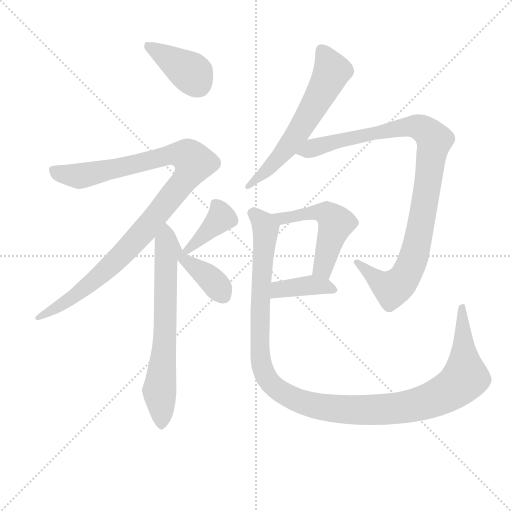
t = 0.00 s
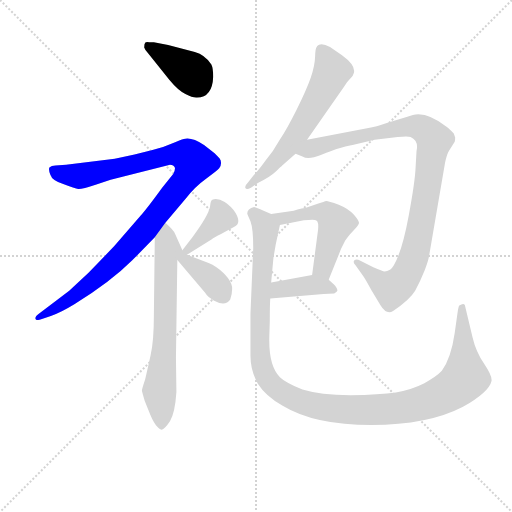
t = 1.59 s
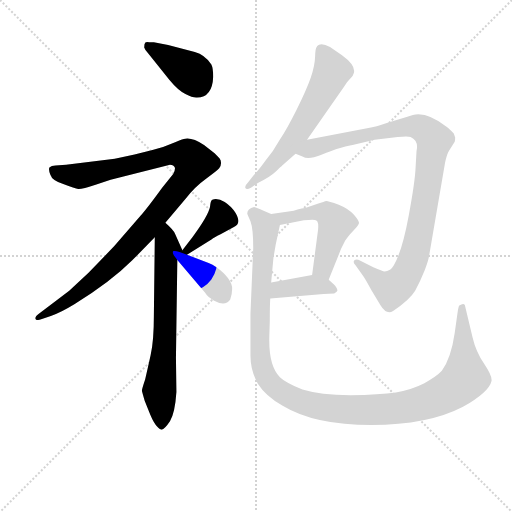
t = 3.19 s
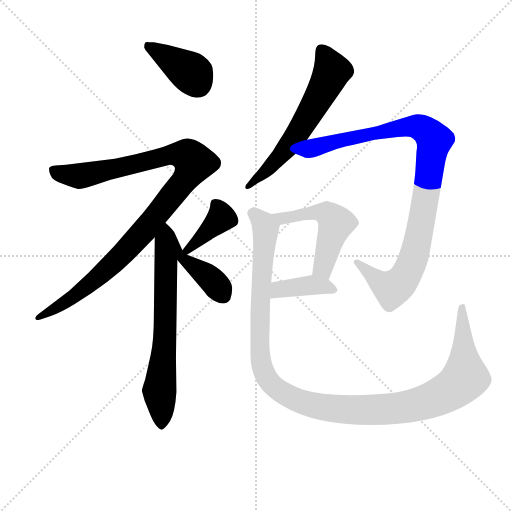
t = 4.78 s
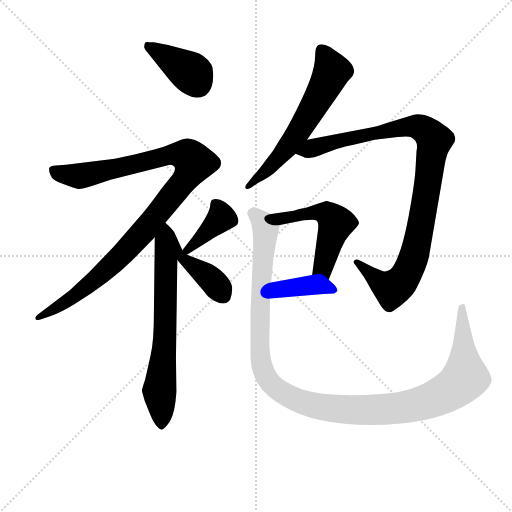
t = 6.37 s
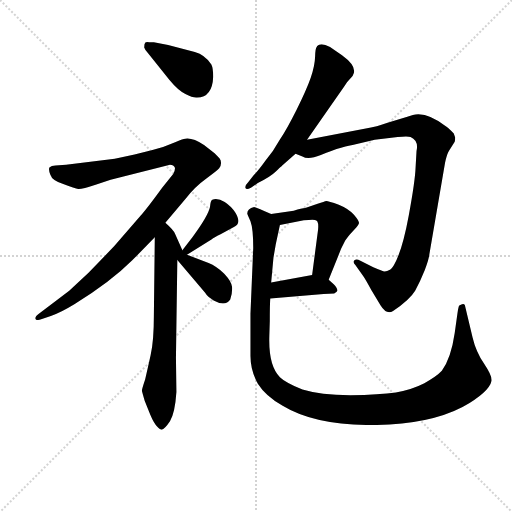
t = 7.97 s

The animated SVG that drew these frames (rendered in a browser with its animation timeline set to each time). Animation: 10 CSS @keyframes rules; one cycle of 7.97 s.

<svg version="1.1" viewBox="0 0 1024 1024" xmlns="http://www.w3.org/2000/svg">
  <g stroke="lightgray" stroke-dasharray="1,1" stroke-width="1" transform="scale(4, 4)">
    <line x1="0" y1="0" x2="256" y2="256"></line>
    <line x1="256" y1="0" x2="0" y2="256"></line>
    <line x1="128" y1="0" x2="128" y2="256"></line>
    <line x1="0" y1="128" x2="256" y2="128"></line>
  </g>
<g transform="scale(0.92, -0.92) translate(60, -900)">
   <style type="text/css">
    @keyframes keyframes0 {
      from {
       stroke: blue;
       stroke-dashoffset: 396;
       stroke-width: 128;
       }
       56% {
       animation-timing-function: step-end;
       stroke: blue;
       stroke-dashoffset: 0;
       stroke-width: 128;
       }
       to {
       stroke: black;
       stroke-width: 1024;
       }
       }
       #make-me-a-hanzi-animation-0 {
         animation: keyframes0 0.572266s both;
         animation-delay: 0.000000s;
         animation-timing-function: linear;
       }
    @keyframes keyframes1 {
      from {
       stroke: blue;
       stroke-dashoffset: 1060;
       stroke-width: 128;
       }
       78% {
       animation-timing-function: step-end;
       stroke: blue;
       stroke-dashoffset: 0;
       stroke-width: 128;
       }
       to {
       stroke: black;
       stroke-width: 1024;
       }
       }
       #make-me-a-hanzi-animation-1 {
         animation: keyframes1 1.112630s both;
         animation-delay: 0.572266s;
         animation-timing-function: linear;
       }
    @keyframes keyframes2 {
      from {
       stroke: blue;
       stroke-dashoffset: 687;
       stroke-width: 128;
       }
       69% {
       animation-timing-function: step-end;
       stroke: blue;
       stroke-dashoffset: 0;
       stroke-width: 128;
       }
       to {
       stroke: black;
       stroke-width: 1024;
       }
       }
       #make-me-a-hanzi-animation-2 {
         animation: keyframes2 0.809082s both;
         animation-delay: 1.684896s;
         animation-timing-function: linear;
       }
    @keyframes keyframes3 {
      from {
       stroke: blue;
       stroke-dashoffset: 393;
       stroke-width: 128;
       }
       56% {
       animation-timing-function: step-end;
       stroke: blue;
       stroke-dashoffset: 0;
       stroke-width: 128;
       }
       to {
       stroke: black;
       stroke-width: 1024;
       }
       }
       #make-me-a-hanzi-animation-3 {
         animation: keyframes3 0.569824s both;
         animation-delay: 2.493978s;
         animation-timing-function: linear;
       }
    @keyframes keyframes4 {
      from {
       stroke: blue;
       stroke-dashoffset: 384;
       stroke-width: 128;
       }
       56% {
       animation-timing-function: step-end;
       stroke: blue;
       stroke-dashoffset: 0;
       stroke-width: 128;
       }
       to {
       stroke: black;
       stroke-width: 1024;
       }
       }
       #make-me-a-hanzi-animation-4 {
         animation: keyframes4 0.562500s both;
         animation-delay: 3.063802s;
         animation-timing-function: linear;
       }
    @keyframes keyframes5 {
      from {
       stroke: blue;
       stroke-dashoffset: 623;
       stroke-width: 128;
       }
       67% {
       animation-timing-function: step-end;
       stroke: blue;
       stroke-dashoffset: 0;
       stroke-width: 128;
       }
       to {
       stroke: black;
       stroke-width: 1024;
       }
       }
       #make-me-a-hanzi-animation-5 {
         animation: keyframes5 0.756999s both;
         animation-delay: 3.626302s;
         animation-timing-function: linear;
       }
    @keyframes keyframes6 {
      from {
       stroke: blue;
       stroke-dashoffset: 1008;
       stroke-width: 128;
       }
       77% {
       animation-timing-function: step-end;
       stroke: blue;
       stroke-dashoffset: 0;
       stroke-width: 128;
       }
       to {
       stroke: black;
       stroke-width: 1024;
       }
       }
       #make-me-a-hanzi-animation-6 {
         animation: keyframes6 1.070312s both;
         animation-delay: 4.383301s;
         animation-timing-function: linear;
       }
    @keyframes keyframes7 {
      from {
       stroke: blue;
       stroke-dashoffset: 521;
       stroke-width: 128;
       }
       63% {
       animation-timing-function: step-end;
       stroke: blue;
       stroke-dashoffset: 0;
       stroke-width: 128;
       }
       to {
       stroke: black;
       stroke-width: 1024;
       }
       }
       #make-me-a-hanzi-animation-7 {
         animation: keyframes7 0.673991s both;
         animation-delay: 5.453613s;
         animation-timing-function: linear;
       }
    @keyframes keyframes8 {
      from {
       stroke: blue;
       stroke-dashoffset: 396;
       stroke-width: 128;
       }
       56% {
       animation-timing-function: step-end;
       stroke: blue;
       stroke-dashoffset: 0;
       stroke-width: 128;
       }
       to {
       stroke: black;
       stroke-width: 1024;
       }
       }
       #make-me-a-hanzi-animation-8 {
         animation: keyframes8 0.572266s both;
         animation-delay: 6.127604s;
         animation-timing-function: linear;
       }
    @keyframes keyframes9 {
      from {
       stroke: blue;
       stroke-dashoffset: 1249;
       stroke-width: 128;
       }
       80% {
       animation-timing-function: step-end;
       stroke: blue;
       stroke-dashoffset: 0;
       stroke-width: 128;
       }
       to {
       stroke: black;
       stroke-width: 1024;
       }
       }
       #make-me-a-hanzi-animation-9 {
         animation: keyframes9 1.266439s both;
         animation-delay: 6.699870s;
         animation-timing-function: linear;
       }
</style>
<path d="M 403.5 733.0 Q 403.5 752.0 399.5 760.0 Q 385.5 781.0 363.5 787.0 L 305.5 802.0 L 274.5 808.0 L 264.5 808.0 Q 258.5 810.0 256.0 807.5 Q 253.5 805.0 253.5 797.0 Q 255.5 791.0 261.5 785.0 L 308.5 726.0 Q 326.5 704.0 343.0 695.5 Q 359.5 687.0 368.5 688.0 Q 401.5 688.0 403.5 733.0 Z" fill="lightgray"></path> 
<path d="M 320.5 535.0 Q 320.5 529.0 316.5 522.0 L 292.5 492.0 Q 260.5 448.0 245.5 431.0 L 188.5 365.0 L 132.5 307.0 L 90.5 268.0 L 24.5 218.0 Q 13.5 210.0 18.5 205.0 Q 23.5 203.0 29.5 206.0 L 50.5 213.0 Q 71.5 220.0 102.5 239.0 Q 180.5 287.0 227.5 334.0 L 276.5 384.0 L 299.5 416.0 L 343.5 468.0 Q 363.5 494.0 388.0 511.5 Q 412.5 529.0 416.5 534.0 Q 420.5 539.0 420.5 545.5 Q 420.5 552.0 417.5 555.5 Q 414.5 559.0 406.5 567.0 L 383.5 585.0 Q 356.5 603.0 339.5 598.0 Q 333.5 597.0 312.5 587.5 Q 291.5 578.0 271.5 574.0 L 232.5 564.0 L 189.5 555.0 L 83.5 542.0 L 60.5 540.0 Q 51.5 540.0 48.0 536.5 Q 44.5 533.0 49.5 520.0 Q 53.5 507.0 77.5 500.0 Q 103.5 490.0 110.0 489.0 Q 116.5 488.0 149.5 499.0 L 180.5 509.0 L 309.5 542.0 Q 317.5 542.0 320.5 535.0 Z" fill="lightgray"></path> 
<path d="M 276.5 384.0 L 274.5 214.0 Q 274.5 159.0 267.5 128.0 Q 260.5 96.0 255.5 75.0 Q 248.5 54.0 248.5 51.0 Q 248.5 49.0 254.5 29.0 L 266.5 -1.0 Q 274.5 -20.0 281.5 -27.0 Q 288.5 -34.0 291.5 -34.0 Q 297.5 -34.0 309.5 -16.0 Q 320.5 3.0 323.5 48.0 L 322.5 122.0 L 325.5 335.0 C 325.5 365.0 346.5 333.0 336.5 356.0 L 320.5 392.0 Q 318.5 399.0 299.5 416.0 C 277.5 437.0 276.5 414.0 276.5 384.0 Z" fill="lightgray"></path> 
<path d="M 346.5 346.0 L 400.5 380.0 Q 404.5 384.0 419.5 391.0 L 447.5 406.0 Q 466.5 413.0 451.5 438.0 Q 443.5 451.0 428.5 461.0 Q 413.5 470.0 401.5 466.0 Q 397.5 464.0 396.5 450.0 Q 392.5 431.0 359.5 386.0 L 336.5 356.0 C 318.5 332.0 321.5 330.0 346.5 346.0 Z" fill="lightgray"></path> 
<path d="M 325.5 335.0 L 385.5 264.0 Q 391.5 254.0 404.5 247.0 Q 429.5 233.0 440.5 249.0 Q 445.5 263.0 444.5 276.0 Q 443.5 288.0 427.5 305.0 Q 410.5 321.0 393.5 328.0 L 346.5 346.0 C 318.5 357.0 304.5 360.0 325.5 335.0 Z" fill="lightgray"></path> 
<path d="M 607.5 596.0 L 687.5 711.0 Q 694.5 723.0 706.5 735.0 Q 719.5 754.0 683.5 780.0 L 657.5 798.0 Q 637.5 808.0 629.5 800.0 L 628.5 798.0 Q 625.5 796.0 625.0 776.5 Q 624.5 757.0 615.5 731.0 Q 606.5 705.0 584.5 661.0 Q 562.5 617.0 548.5 597.0 Q 533.5 570.0 516.5 550.0 Q 501.5 529.0 490.5 518.0 L 479.5 504.0 Q 471.5 496.0 473.5 491.5 Q 475.5 487.0 485.5 492.0 L 500.5 502.0 Q 528.5 516.0 539.0 526.5 Q 549.5 537.0 551.5 538.0 L 553.5 540.0 L 582.5 566.0 L 607.5 596.0 Z" fill="lightgray"></path> 
<path d="M 837.5 650.0 L 825.5 646.0 L 782.5 633.0 Q 753.5 623.0 746.5 623.0 L 607.5 596.0 C 578.5 590.0 554.5 577.0 582.5 566.0 L 597.5 560.0 Q 609.5 552.0 637.5 563.0 L 649.5 568.0 Q 660.5 573.0 681.5 579.0 Q 702.5 585.0 706.5 585.0 L 754.5 596.0 L 804.5 602.0 Q 826.5 605.0 832.5 602.0 Q 850.5 594.0 845.5 572.0 L 843.5 537.0 Q 842.5 507.0 828.5 431.0 Q 814.5 355.0 796.5 324.0 Q 790.5 314.0 786.5 313.0 Q 781.5 310.0 776.5 310.0 Q 771.5 310.0 751.5 319.0 L 723.5 333.0 Q 714.5 338.0 710.5 334.0 Q 706.5 330.0 712.5 324.0 L 729.5 300.0 Q 734.5 293.0 747.5 269.0 L 767.5 236.0 Q 780.5 215.0 794.5 224.0 Q 830.5 248.0 842.5 268.0 Q 853.5 288.0 863.5 313.0 Q 872.5 337.0 873.5 348.0 L 907.5 546.0 Q 911.5 566.0 916.5 573.0 L 928.5 592.0 Q 929.5 594.0 929.5 601.0 L 926.5 610.0 Q 916.5 620.0 911.5 624.0 Q 867.5 658.0 837.5 650.0 Z" fill="lightgray"></path> 
<path d="M 654.5 292.0 L 681.5 359.0 L 690.5 377.0 Q 695.5 384.0 700.5 390.0 L 710.5 401.0 Q 719.5 410.0 720.5 415.0 Q 720.5 420.0 709.5 433.0 Q 698.5 446.0 676.5 455.0 Q 653.5 463.0 649.5 463.0 Q 645.5 462.0 630.5 457.0 L 603.5 448.0 Q 596.5 448.0 578.5 442.0 L 529.5 435.0 C 499.5 431.0 519.5 405.0 548.5 411.0 L 600.5 421.0 Q 618.5 423.0 624.5 422.0 Q 633.5 422.0 631.5 401.0 L 618.5 302.0 C 614.5 272.0 643.5 264.0 654.5 292.0 Z" fill="lightgray"></path> 
<path d="M 527.5 251.0 L 643.5 261.0 L 666.5 262.0 Q 672.5 266.0 673.5 268.0 Q 673.5 274.0 665.5 282.0 L 654.5 292.0 C 639.5 306.0 639.5 306.0 618.5 302.0 L 529.5 286.0 C 499.5 281.0 497.5 248.0 527.5 251.0 Z" fill="lightgray"></path> 
<path d="M 477.5 436.0 Q 477.5 435.0 484.5 419.0 Q 490.5 403.0 490.5 361.0 L 484.5 218.0 L 484.5 126.0 Q 484.5 94.0 500.5 66.0 Q 517.5 39.0 554.5 18.0 Q 623.5 -24.0 747.5 -24.0 Q 870.5 -24.0 945.5 15.0 Q 1003.5 48.0 1008.5 72.0 Q 1010.5 82.0 992.5 109.0 Q 974.5 136.0 967.5 166.0 L 950.5 237.0 Q 947.5 242.0 938.5 236.0 Q 936.5 234.0 934.5 219.0 L 928.5 176.0 Q 920.5 121.0 900.5 94.0 Q 889.5 82.0 862.5 67.0 Q 835.5 53.0 800.5 47.0 Q 765.5 42.0 701.5 41.0 Q 636.5 41.0 597.5 53.0 Q 559.5 69.0 548.5 80.0 Q 523.5 105.0 525.5 169.0 L 526.5 202.0 Q 526.5 237.0 527.5 251.0 L 529.5 286.0 L 534.5 340.0 L 539.5 369.0 L 548.5 411.0 C 551.5 426.0 551.5 426.0 529.5 435.0 L 515.5 441.0 Q 493.5 450.0 492.5 450.0 Q 477.5 446.0 477.5 436.0 Z" fill="lightgray"></path> 
      <clipPath id="make-me-a-hanzi-clip-0">
      <path d="M 403.5 733.0 Q 403.5 752.0 399.5 760.0 Q 385.5 781.0 363.5 787.0 L 305.5 802.0 L 274.5 808.0 L 264.5 808.0 Q 258.5 810.0 256.0 807.5 Q 253.5 805.0 253.5 797.0 Q 255.5 791.0 261.5 785.0 L 308.5 726.0 Q 326.5 704.0 343.0 695.5 Q 359.5 687.0 368.5 688.0 Q 401.5 688.0 403.5 733.0 Z" fill="lightgray"></path>
      </clipPath>
      <path clip-path="url(#make-me-a-hanzi-clip-0)" d="M 260.5 801.0 L 353.5 743.0 L 370.5 718.0 " fill="none" id="make-me-a-hanzi-animation-0" stroke-dasharray="268 536" stroke-linecap="round"></path>

      <clipPath id="make-me-a-hanzi-clip-1">
      <path d="M 320.5 535.0 Q 320.5 529.0 316.5 522.0 L 292.5 492.0 Q 260.5 448.0 245.5 431.0 L 188.5 365.0 L 132.5 307.0 L 90.5 268.0 L 24.5 218.0 Q 13.5 210.0 18.5 205.0 Q 23.5 203.0 29.5 206.0 L 50.5 213.0 Q 71.5 220.0 102.5 239.0 Q 180.5 287.0 227.5 334.0 L 276.5 384.0 L 299.5 416.0 L 343.5 468.0 Q 363.5 494.0 388.0 511.5 Q 412.5 529.0 416.5 534.0 Q 420.5 539.0 420.5 545.5 Q 420.5 552.0 417.5 555.5 Q 414.5 559.0 406.5 567.0 L 383.5 585.0 Q 356.5 603.0 339.5 598.0 Q 333.5 597.0 312.5 587.5 Q 291.5 578.0 271.5 574.0 L 232.5 564.0 L 189.5 555.0 L 83.5 542.0 L 60.5 540.0 Q 51.5 540.0 48.0 536.5 Q 44.5 533.0 49.5 520.0 Q 53.5 507.0 77.5 500.0 Q 103.5 490.0 110.0 489.0 Q 116.5 488.0 149.5 499.0 L 180.5 509.0 L 309.5 542.0 Q 317.5 542.0 320.5 535.0 Z" fill="lightgray"></path>
      </clipPath>
      <path clip-path="url(#make-me-a-hanzi-clip-1)" d="M 56.5 531.0 L 69.5 523.0 L 112.5 517.0 L 313.5 565.0 L 348.5 561.0 L 362.5 547.0 L 339.5 505.0 L 293.5 448.0 L 176.5 318.0 L 88.5 246.0 L 23.5 211.0 " fill="none" id="make-me-a-hanzi-animation-1" stroke-dasharray="932 1864" stroke-linecap="round"></path>

      <clipPath id="make-me-a-hanzi-clip-2">
      <path d="M 276.5 384.0 L 274.5 214.0 Q 274.5 159.0 267.5 128.0 Q 260.5 96.0 255.5 75.0 Q 248.5 54.0 248.5 51.0 Q 248.5 49.0 254.5 29.0 L 266.5 -1.0 Q 274.5 -20.0 281.5 -27.0 Q 288.5 -34.0 291.5 -34.0 Q 297.5 -34.0 309.5 -16.0 Q 320.5 3.0 323.5 48.0 L 322.5 122.0 L 325.5 335.0 C 325.5 365.0 346.5 333.0 336.5 356.0 L 320.5 392.0 Q 318.5 399.0 299.5 416.0 C 277.5 437.0 276.5 414.0 276.5 384.0 Z" fill="lightgray"></path>
      </clipPath>
      <path clip-path="url(#make-me-a-hanzi-clip-2)" d="M 303.5 405.0 L 298.5 160.0 L 286.5 47.0 L 290.5 -25.0 " fill="none" id="make-me-a-hanzi-animation-2" stroke-dasharray="559 1118" stroke-linecap="round"></path>

      <clipPath id="make-me-a-hanzi-clip-3">
      <path d="M 346.5 346.0 L 400.5 380.0 Q 404.5 384.0 419.5 391.0 L 447.5 406.0 Q 466.5 413.0 451.5 438.0 Q 443.5 451.0 428.5 461.0 Q 413.5 470.0 401.5 466.0 Q 397.5 464.0 396.5 450.0 Q 392.5 431.0 359.5 386.0 L 336.5 356.0 C 318.5 332.0 321.5 330.0 346.5 346.0 Z" fill="lightgray"></path>
      </clipPath>
      <path clip-path="url(#make-me-a-hanzi-clip-3)" d="M 408.5 458.0 L 421.5 427.0 L 346.5 356.0 " fill="none" id="make-me-a-hanzi-animation-3" stroke-dasharray="265 530" stroke-linecap="round"></path>

      <clipPath id="make-me-a-hanzi-clip-4">
      <path d="M 325.5 335.0 L 385.5 264.0 Q 391.5 254.0 404.5 247.0 Q 429.5 233.0 440.5 249.0 Q 445.5 263.0 444.5 276.0 Q 443.5 288.0 427.5 305.0 Q 410.5 321.0 393.5 328.0 L 346.5 346.0 C 318.5 357.0 304.5 360.0 325.5 335.0 Z" fill="lightgray"></path>
      </clipPath>
      <path clip-path="url(#make-me-a-hanzi-clip-4)" d="M 338.5 348.0 L 339.5 336.0 L 394.5 296.0 L 424.5 259.0 " fill="none" id="make-me-a-hanzi-animation-4" stroke-dasharray="256 512" stroke-linecap="round"></path>

      <clipPath id="make-me-a-hanzi-clip-5">
      <path d="M 607.5 596.0 L 687.5 711.0 Q 694.5 723.0 706.5 735.0 Q 719.5 754.0 683.5 780.0 L 657.5 798.0 Q 637.5 808.0 629.5 800.0 L 628.5 798.0 Q 625.5 796.0 625.0 776.5 Q 624.5 757.0 615.5 731.0 Q 606.5 705.0 584.5 661.0 Q 562.5 617.0 548.5 597.0 Q 533.5 570.0 516.5 550.0 Q 501.5 529.0 490.5 518.0 L 479.5 504.0 Q 471.5 496.0 473.5 491.5 Q 475.5 487.0 485.5 492.0 L 500.5 502.0 Q 528.5 516.0 539.0 526.5 Q 549.5 537.0 551.5 538.0 L 553.5 540.0 L 582.5 566.0 L 607.5 596.0 Z" fill="lightgray"></path>
      </clipPath>
      <path clip-path="url(#make-me-a-hanzi-clip-5)" d="M 637.5 795.0 L 661.5 745.0 L 638.5 698.0 L 563.5 578.0 L 516.5 526.0 L 479.5 496.0 " fill="none" id="make-me-a-hanzi-animation-5" stroke-dasharray="495 990" stroke-linecap="round"></path>

      <clipPath id="make-me-a-hanzi-clip-6">
      <path d="M 837.5 650.0 L 825.5 646.0 L 782.5 633.0 Q 753.5 623.0 746.5 623.0 L 607.5 596.0 C 578.5 590.0 554.5 577.0 582.5 566.0 L 597.5 560.0 Q 609.5 552.0 637.5 563.0 L 649.5 568.0 Q 660.5 573.0 681.5 579.0 Q 702.5 585.0 706.5 585.0 L 754.5 596.0 L 804.5 602.0 Q 826.5 605.0 832.5 602.0 Q 850.5 594.0 845.5 572.0 L 843.5 537.0 Q 842.5 507.0 828.5 431.0 Q 814.5 355.0 796.5 324.0 Q 790.5 314.0 786.5 313.0 Q 781.5 310.0 776.5 310.0 Q 771.5 310.0 751.5 319.0 L 723.5 333.0 Q 714.5 338.0 710.5 334.0 Q 706.5 330.0 712.5 324.0 L 729.5 300.0 Q 734.5 293.0 747.5 269.0 L 767.5 236.0 Q 780.5 215.0 794.5 224.0 Q 830.5 248.0 842.5 268.0 Q 853.5 288.0 863.5 313.0 Q 872.5 337.0 873.5 348.0 L 907.5 546.0 Q 911.5 566.0 916.5 573.0 L 928.5 592.0 Q 929.5 594.0 929.5 601.0 L 926.5 610.0 Q 916.5 620.0 911.5 624.0 Q 867.5 658.0 837.5 650.0 Z" fill="lightgray"></path>
      </clipPath>
      <path clip-path="url(#make-me-a-hanzi-clip-6)" d="M 588.5 570.0 L 664.5 592.0 L 824.5 625.0 L 861.5 619.0 L 884.5 596.0 L 854.5 406.0 L 825.5 308.0 L 809.5 284.0 L 791.5 273.0 L 764.5 287.0 L 716.5 330.0 " fill="none" id="make-me-a-hanzi-animation-6" stroke-dasharray="880 1760" stroke-linecap="round"></path>

      <clipPath id="make-me-a-hanzi-clip-7">
      <path d="M 654.5 292.0 L 681.5 359.0 L 690.5 377.0 Q 695.5 384.0 700.5 390.0 L 710.5 401.0 Q 719.5 410.0 720.5 415.0 Q 720.5 420.0 709.5 433.0 Q 698.5 446.0 676.5 455.0 Q 653.5 463.0 649.5 463.0 Q 645.5 462.0 630.5 457.0 L 603.5 448.0 Q 596.5 448.0 578.5 442.0 L 529.5 435.0 C 499.5 431.0 519.5 405.0 548.5 411.0 L 600.5 421.0 Q 618.5 423.0 624.5 422.0 Q 633.5 422.0 631.5 401.0 L 618.5 302.0 C 614.5 272.0 643.5 264.0 654.5 292.0 Z" fill="lightgray"></path>
      </clipPath>
      <path clip-path="url(#make-me-a-hanzi-clip-7)" d="M 536.5 431.0 L 552.5 425.0 L 628.5 439.0 L 657.5 431.0 L 669.5 415.0 L 641.5 316.0 L 650.5 301.0 " fill="none" id="make-me-a-hanzi-animation-7" stroke-dasharray="393 786" stroke-linecap="round"></path>

      <clipPath id="make-me-a-hanzi-clip-8">
      <path d="M 527.5 251.0 L 643.5 261.0 L 666.5 262.0 Q 672.5 266.0 673.5 268.0 Q 673.5 274.0 665.5 282.0 L 654.5 292.0 C 639.5 306.0 639.5 306.0 618.5 302.0 L 529.5 286.0 C 499.5 281.0 497.5 248.0 527.5 251.0 Z" fill="lightgray"></path>
      </clipPath>
      <path clip-path="url(#make-me-a-hanzi-clip-8)" d="M 534.5 256.0 L 554.5 273.0 L 614.5 280.0 L 644.5 278.0 L 666.5 269.0 " fill="none" id="make-me-a-hanzi-animation-8" stroke-dasharray="268 536" stroke-linecap="round"></path>

      <clipPath id="make-me-a-hanzi-clip-9">
      <path d="M 477.5 436.0 Q 477.5 435.0 484.5 419.0 Q 490.5 403.0 490.5 361.0 L 484.5 218.0 L 484.5 126.0 Q 484.5 94.0 500.5 66.0 Q 517.5 39.0 554.5 18.0 Q 623.5 -24.0 747.5 -24.0 Q 870.5 -24.0 945.5 15.0 Q 1003.5 48.0 1008.5 72.0 Q 1010.5 82.0 992.5 109.0 Q 974.5 136.0 967.5 166.0 L 950.5 237.0 Q 947.5 242.0 938.5 236.0 Q 936.5 234.0 934.5 219.0 L 928.5 176.0 Q 920.5 121.0 900.5 94.0 Q 889.5 82.0 862.5 67.0 Q 835.5 53.0 800.5 47.0 Q 765.5 42.0 701.5 41.0 Q 636.5 41.0 597.5 53.0 Q 559.5 69.0 548.5 80.0 Q 523.5 105.0 525.5 169.0 L 526.5 202.0 Q 526.5 237.0 527.5 251.0 L 529.5 286.0 L 534.5 340.0 L 539.5 369.0 L 548.5 411.0 C 551.5 426.0 551.5 426.0 529.5 435.0 L 515.5 441.0 Q 493.5 450.0 492.5 450.0 Q 477.5 446.0 477.5 436.0 Z" fill="lightgray"></path>
      </clipPath>
      <path clip-path="url(#make-me-a-hanzi-clip-9)" d="M 487.5 437.0 L 500.5 429.0 L 517.5 404.0 L 504.5 195.0 L 508.5 107.0 L 529.5 66.0 L 572.5 36.0 L 629.5 17.0 L 755.5 9.0 L 837.5 18.0 L 910.5 46.0 L 951.5 79.0 L 944.5 231.0 " fill="none" id="make-me-a-hanzi-animation-9" stroke-dasharray="1121 2242" stroke-linecap="round"></path>

</g>
</svg>
